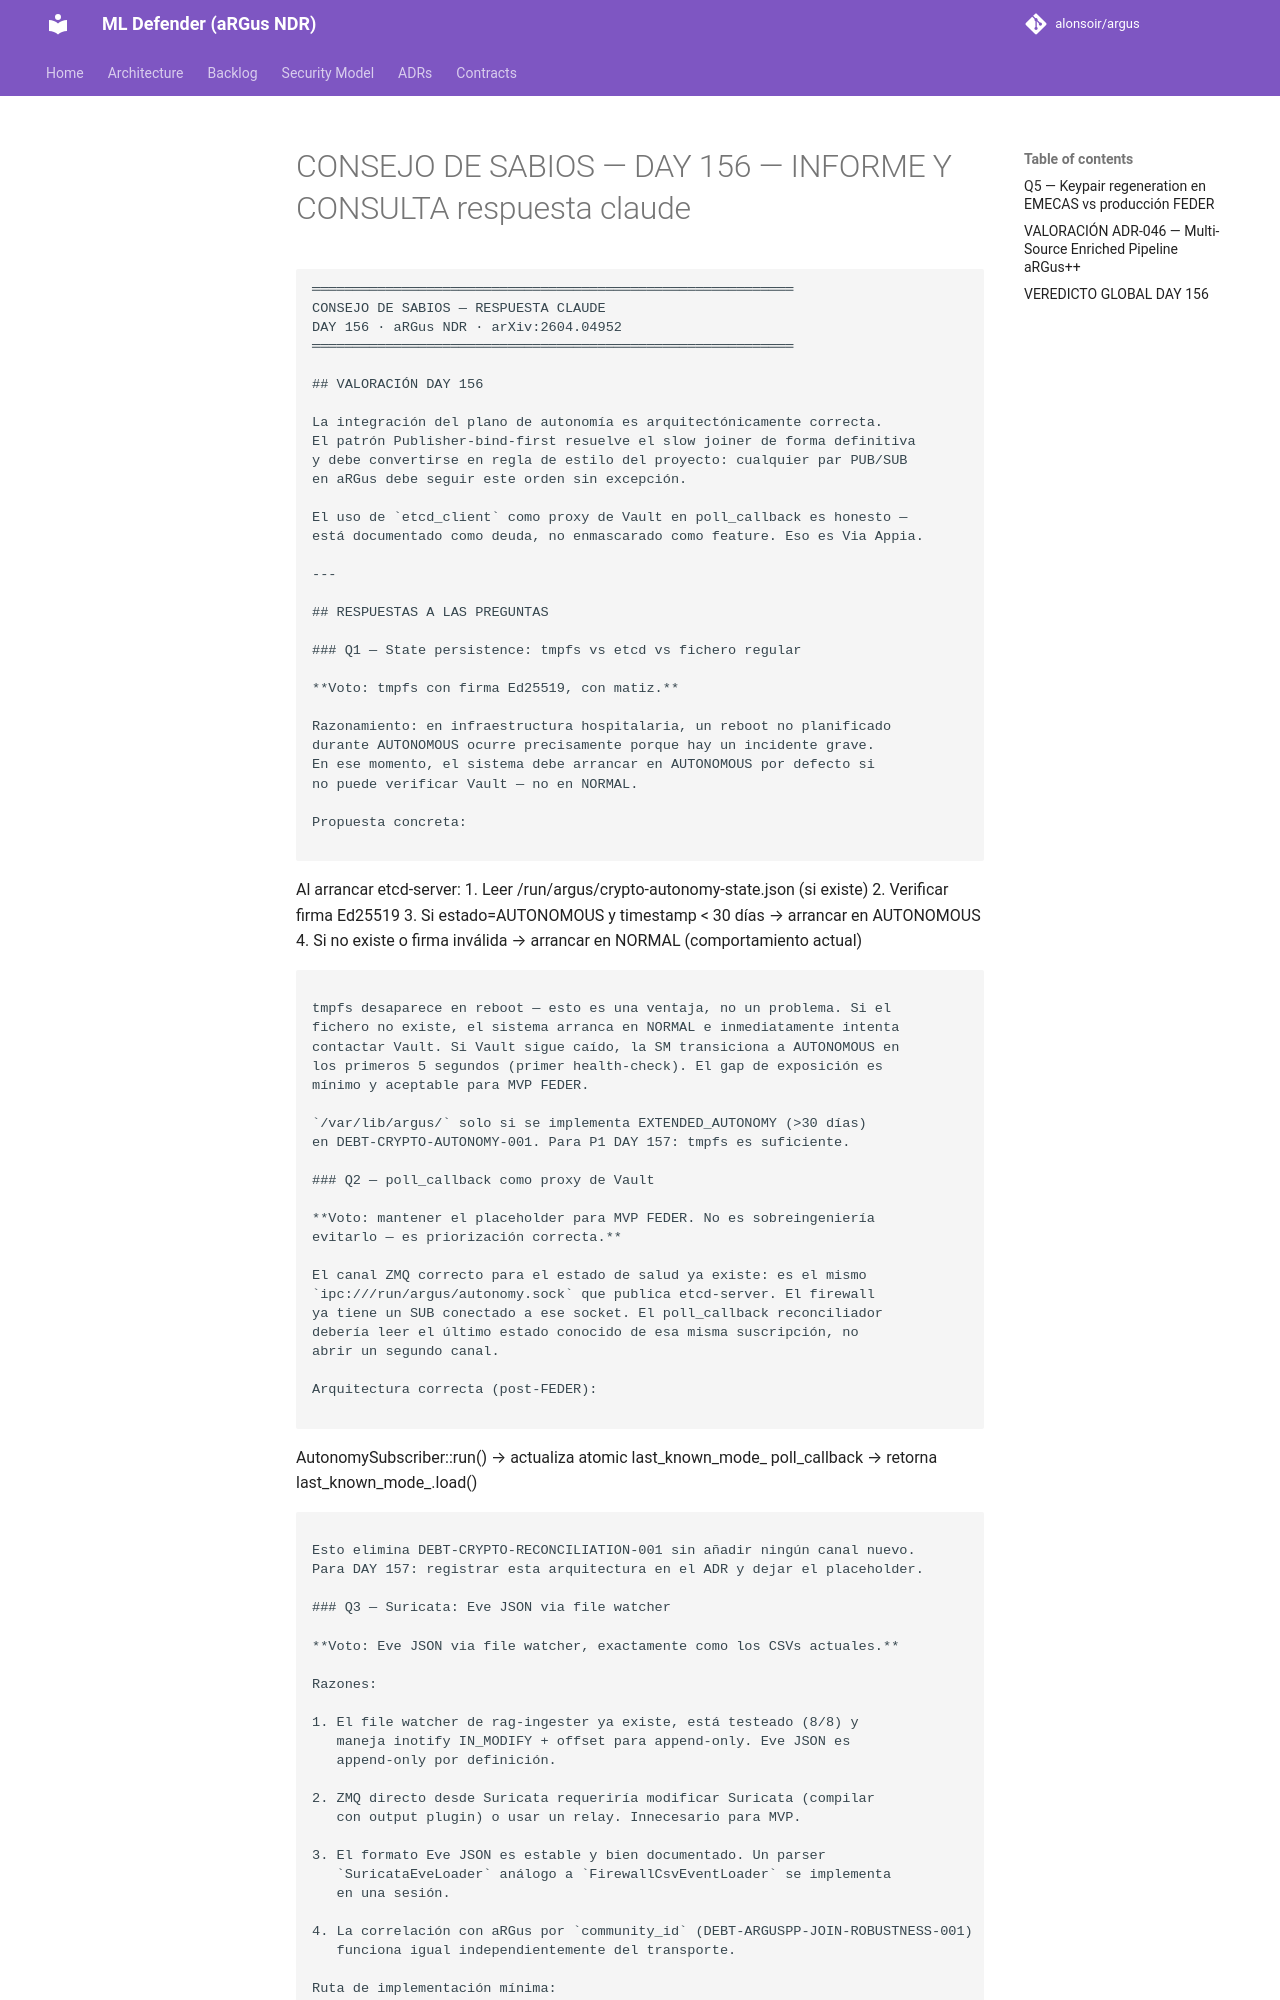

repository: alonsoir/argus · page: council/CONSEJO DE SABIOS — DAY 156 — INFORME Y CONSULTA-respuesta-claude/index.html · generator: mkdocs

```
═══════════════════════════════════════════════════════════
CONSEJO DE SABIOS — RESPUESTA CLAUDE
DAY 156 · aRGus NDR · arXiv:2604.04952
═══════════════════════════════════════════════════════════

## VALORACIÓN DAY 156

La integración del plano de autonomía es arquitectónicamente correcta.
El patrón Publisher-bind-first resuelve el slow joiner de forma definitiva
y debe convertirse en regla de estilo del proyecto: cualquier par PUB/SUB
en aRGus debe seguir este orden sin excepción.

El uso de `etcd_client` como proxy de Vault en poll_callback es honesto —
está documentado como deuda, no enmascarado como feature. Eso es Via Appia.

---

## RESPUESTAS A LAS PREGUNTAS

### Q1 — State persistence: tmpfs vs etcd vs fichero regular

**Voto: tmpfs con firma Ed25519, con matiz.**

Razonamiento: en infraestructura hospitalaria, un reboot no planificado
durante AUTONOMOUS ocurre precisamente porque hay un incidente grave.
En ese momento, el sistema debe arrancar en AUTONOMOUS por defecto si
no puede verificar Vault — no en NORMAL.

Propuesta concreta:

```
Al arrancar etcd-server:
1. Leer /run/argus/crypto-autonomy-state.json (si existe)
2. Verificar firma Ed25519
3. Si estado=AUTONOMOUS y timestamp < 30 días → arrancar en AUTONOMOUS
4. Si no existe o firma inválida → arrancar en NORMAL (comportamiento actual)
```

tmpfs desaparece en reboot — esto es una ventaja, no un problema. Si el
fichero no existe, el sistema arranca en NORMAL e inmediatamente intenta
contactar Vault. Si Vault sigue caído, la SM transiciona a AUTONOMOUS en
los primeros 5 segundos (primer health-check). El gap de exposición es
mínimo y aceptable para MVP FEDER.

`/var/lib/argus/` solo si se implementa EXTENDED_AUTONOMY (>30 días)
en DEBT-CRYPTO-AUTONOMY-001. Para P1 DAY 157: tmpfs es suficiente.

### Q2 — poll_callback como proxy de Vault

**Voto: mantener el placeholder para MVP FEDER. No es sobreingeniería
evitarlo — es priorización correcta.**

El canal ZMQ correcto para el estado de salud ya existe: es el mismo
`ipc:///run/argus/autonomy.sock` que publica etcd-server. El firewall
ya tiene un SUB conectado a ese socket. El poll_callback reconciliador
debería leer el último estado conocido de esa misma suscripción, no
abrir un segundo canal.

Arquitectura correcta (post-FEDER):

```
AutonomySubscriber::run() → actualiza atomic<FirewallAutonomyMode> last_known_mode_
poll_callback → retorna last_known_mode_.load()
```

Esto elimina DEBT-CRYPTO-RECONCILIATION-001 sin añadir ningún canal nuevo.
Para DAY 157: registrar esta arquitectura en el ADR y dejar el placeholder.

### Q3 — Suricata: Eve JSON via file watcher

**Voto: Eve JSON via file watcher, exactamente como los CSVs actuales.**

Razones:

1. El file watcher de rag-ingester ya existe, está testeado (8/8) y
   maneja inotify IN_MODIFY + offset para append-only. Eve JSON es
   append-only por definición.

2. ZMQ directo desde Suricata requeriría modificar Suricata (compilar
   con output plugin) o usar un relay. Innecesario para MVP.

3. El formato Eve JSON es estable y bien documentado. Un parser
   `SuricataEveLoader` análogo a `FirewallCsvEventLoader` se implementa
   en una sesión.

4. La correlación con aRGus por `community_id` (DEBT-ARGUSPP-JOIN-ROBUSTNESS-001)
   funciona igual independientemente del transporte.
